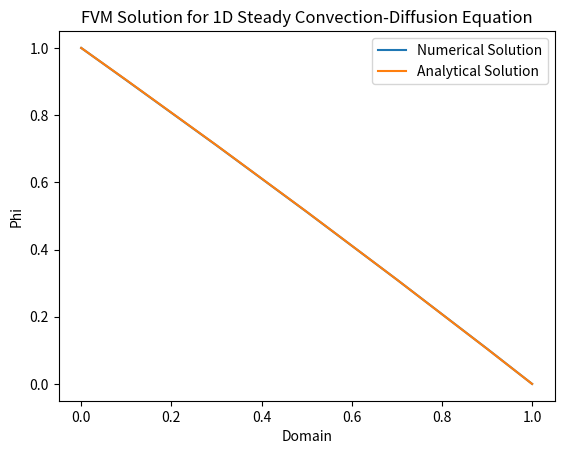

This chart was generated by the following Python code:
# 1D Steady Convection-Diffusion Equation using Upwind scheme for interpolation

import numpy as np
import matplotlib.pyplot as plt

""" 
Case 1: u = 0.1 m/s;	n_cells = 5
Case 2: u = 2.5 m/s;	n_cells = 5
Case 3: u = 2.5 m/s;	n_cells = 20
"""

u = 0.01;	# m/s
n_cells = 5;
L = 1		# m
rho = 1		# kg/m^3
Gamma = 0.1	# kg/m.s
dx = L/n_cells

# Domain
x = np.arange(0, L+(1.5*dx),dx)
x = x-dx/2
x[0] = 0
x[n_cells+1] = L

# Computing F and D
F = rho*u
D = Gamma/dx

# Initializing and Applying BC for Phi
Phi = np.zeros(n_cells+2);
Phi[0] = 1;
Phi[-1] = 0;

# Initializing coefficients
a_W = (D+F)*np.ones(n_cells)
a_E = (D)*np.ones(n_cells)
Sp = np.zeros(n_cells)
Su = np.zeros(n_cells)

# Applying Boundary Conditions for coefficeints
# First Node
a_W[0] = 0;
Sp[0] = -(2*D+F);
Su[0] = (2*D+F)*Phi[0];

# Last Node
a_E[-1] = 0;
Sp[-1] = -(2*D);
Su[-1] = (2*D)*Phi[-1];

a_P = a_W + a_E - Sp;


# Solving Implicit Equations
error = 1;
tol = 1e-4;
Phi_old = Phi.copy();
n_iter = 0;

while error>tol:
	for i in range(1,n_cells+1):
		Phi[i] = (a_W[i-1]*Phi_old[i-1] + a_E[i-1]*Phi_old[i+1] + Su[i-1])/a_P[i-1];

	error = np.max(np.abs(Phi[1:n_cells] - Phi_old[1:n_cells]));
	Phi_old = Phi.copy();
	n_iter = n_iter+1;

# Analytical Solution
Phi_ana = np.zeros(n_cells+2)
for i in range(n_cells+2):
	Phi_ana[i] = Phi[0] + (Phi[-1] - Phi[0])*(np.exp(F*x[i]/Gamma)-1)/(np.exp(F*L/Gamma)-1);

# Plot
print('F/D ratio = ', F/D)
print('Phi_analytical = ',Phi_ana)
print('Phi = ',Phi)
print('n_iter = ', n_iter)
print('error = ', error)

plt.plot(x,Phi)
plt.plot(x,Phi_ana)
plt.xlabel('Domain')
plt.ylabel('Phi')
plt.legend(['Numerical Solution','Analytical Solution'])
plt.title('FVM Solution for 1D Steady Convection-Diffusion Equation')
plt.show()	